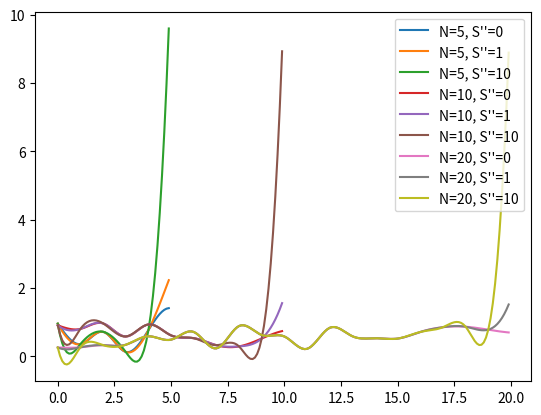

Reproduce this figure in Python.
import numpy as np
from scipy.interpolate import CubicSpline
import matplotlib.pyplot as plt

Ns = [5, 10, 20]
deriv_values = [0, 1, 10]

for N in Ns:
  x = np.arange(N)
  y = np.random.uniform(size=N)


  for deriv_value in deriv_values:
    cs = CubicSpline(x, y, bc_type=((2, deriv_value), (2, deriv_value)))
    xs = np.arange(0, N, 0.1)

    plt.plot(xs, cs(xs), label="N={}, S''={}".format(N, deriv_value))

plt.legend()

plt.show()
